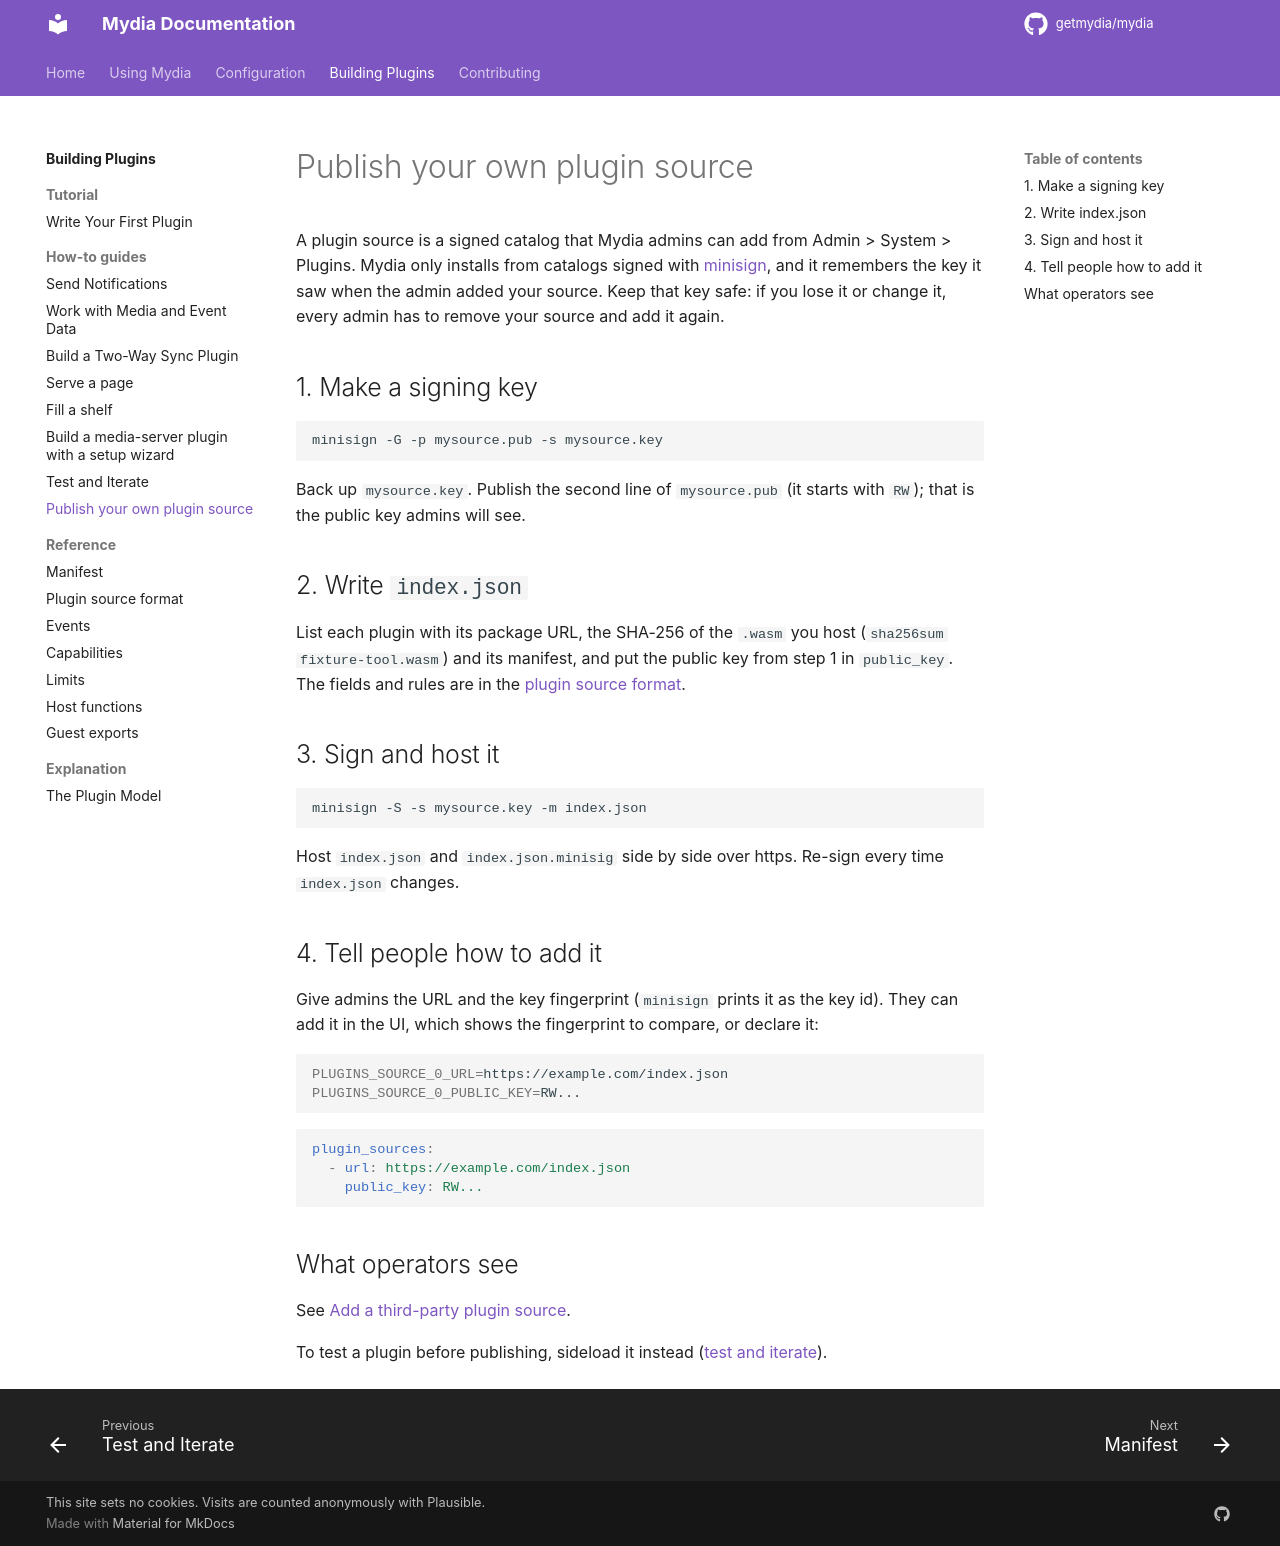

repository: getmydia/mydia · page: 0.19.0/plugins/how-to/publish-a-source/index.html · generator: mkdocs

# Publish your own plugin source

A plugin source is a signed catalog that Mydia admins can add from
Admin > System > Plugins. Mydia only installs from catalogs signed with
[minisign](https://jedisct1.github.io/minisign/), and it remembers the key it
saw when the admin added your source. Keep that key safe: if you lose it or
change it, every admin has to remove your source and add it again.

## 1. Make a signing key

```bash
minisign -G -p mysource.pub -s mysource.key
```

Back up `mysource.key`. Publish the second line of `mysource.pub` (it starts
with `RW`); that is the public key admins will see.

## 2. Write `index.json`

List each plugin with its package URL, the SHA-256 of the `.wasm` you host
(`sha256sum fixture-tool.wasm`) and its manifest, and put the public key from
step 1 in `public_key`. The fields and rules are in the
[plugin source format](../reference/plugin-source-format.md).

## 3. Sign and host it

```bash
minisign -S -s mysource.key -m index.json
```

Host `index.json` and `index.json.minisig` side by side over https. Re-sign
every time `index.json` changes.

## 4. Tell people how to add it

Give admins the URL and the key fingerprint (`minisign` prints it as the key
id). They can add it in the UI, which shows the fingerprint to compare, or
declare it:

```bash
PLUGINS_SOURCE_0_URL=https://example.com/index.json
PLUGINS_SOURCE_0_PUBLIC_KEY=RW...
```

```yaml
plugin_sources:
  - url: https://example.com/index.json
    public_key: RW...
```

## What operators see

See [Add a third-party plugin source](../../using/how-to/plugin-sources.md).

To test a plugin before publishing, sideload it instead
([test and iterate](test-and-iterate.md)).
